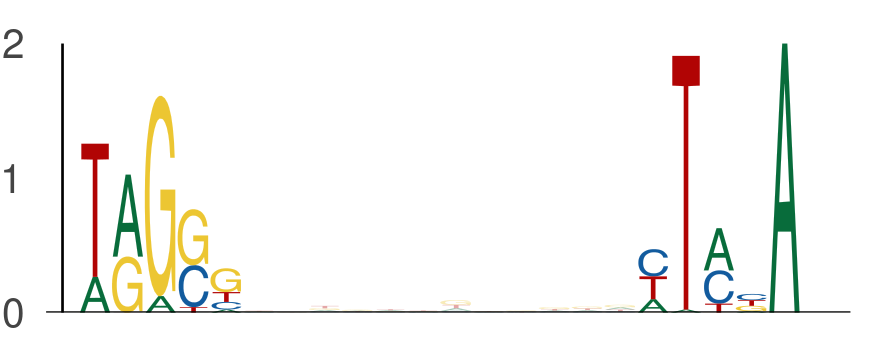

The table this chart was drawn from, first rows:
seq_index, start_position, end_position, is_reversed_complement
102, 36, 41, 0
102, 53, 58, 0
365, 30, 35, 0
365, 47, 52, 0
4168, 54, 59, 0
4168, 71, 76, 0
7517, 49, 54, 0
7517, 66, 71, 0
453, 35, 40, 0
453, 52, 57, 0
6417, 20, 25, 0
6417, 37, 42, 0
6454, 11, 16, 0
6454, 28, 33, 0
3191, 10, 15, 0
3191, 27, 32, 0
6168, 9, 14, 0
6168, 26, 31, 0
4609, 57, 62, 0
4609, 74, 79, 0
6460, 57, 62, 0
6460, 74, 79, 0
2787, 11, 16, 0
2787, 28, 33, 0
3624, 55, 60, 0
3624, 72, 77, 0
6967, 30, 35, 0
6967, 47, 52, 0
6645, 14, 19, 0
6645, 31, 36, 0
6126, 52, 57, 0
6126, 69, 74, 0
1002, 50, 55, 0
1002, 67, 72, 0
7045, 26, 31, 0
7045, 43, 48, 0
2922, 25, 30, 0
2922, 42, 47, 0
7354, 32, 37, 0
7354, 49, 54, 0
6147, 39, 44, 0
6147, 56, 61, 0
3213, 16, 21, 0
3213, 33, 38, 0
2252, 41, 46, 0
2252, 58, 63, 0
3214, 25, 30, 0
3214, 42, 47, 0
7526, 29, 34, 0
7526, 46, 51, 0
7014, 52, 57, 0
7014, 69, 74, 0
6567, 45, 50, 0
6567, 62, 67, 0
2837, 7, 12, 0
2837, 24, 29, 0
2149, 12, 17, 0
2149, 29, 34, 0
7811, 40, 45, 0
7811, 57, 62, 0
... 280 more rows
